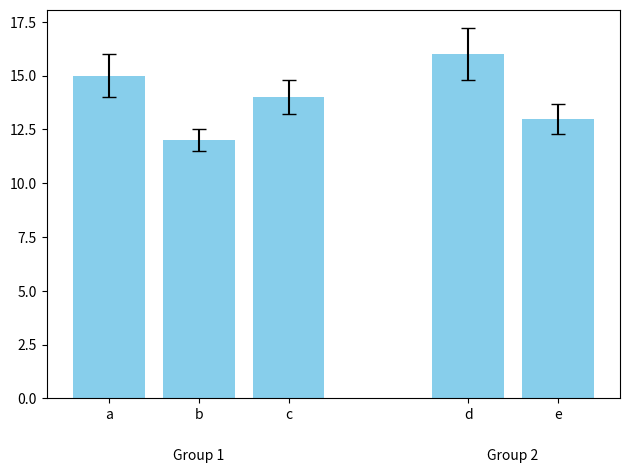

Here is the Python script that generated this plot:
import matplotlib.pyplot as plt

# 指定横坐标和高度
categories = ['a', 'b', 'c', 'd', 'e']
heights = [15, 12, 14, 16, 13]
# 假设的方差列表
variances = [1, 0.5, 0.8, 1.2, 0.7]

# 设置条形的x坐标以分组，第一组有abc，第二组有de，带有间隙
x_coords = [0, 1, 2, 4, 5]

# 绘制条形图并添加误差线表示方差
plt.bar(x_coords, heights, color='skyblue', yerr=variances, capsize=5, tick_label=categories)

# 在组合下方添加文本
group_names = ['Group 1', 'Group 2']
# 计算每组中心坐标，用于文本标签的定位
group_x_coords = [1, 4.5]
for group_x, group_name in zip(group_x_coords, group_names):
    plt.text(group_x, -3, group_name, ha='center', va='bottom')  # 调整了y坐标以避免与x轴标签重叠

# 调整图表以便完整显示底部文本
plt.tight_layout()

# 显示图表
plt.show()